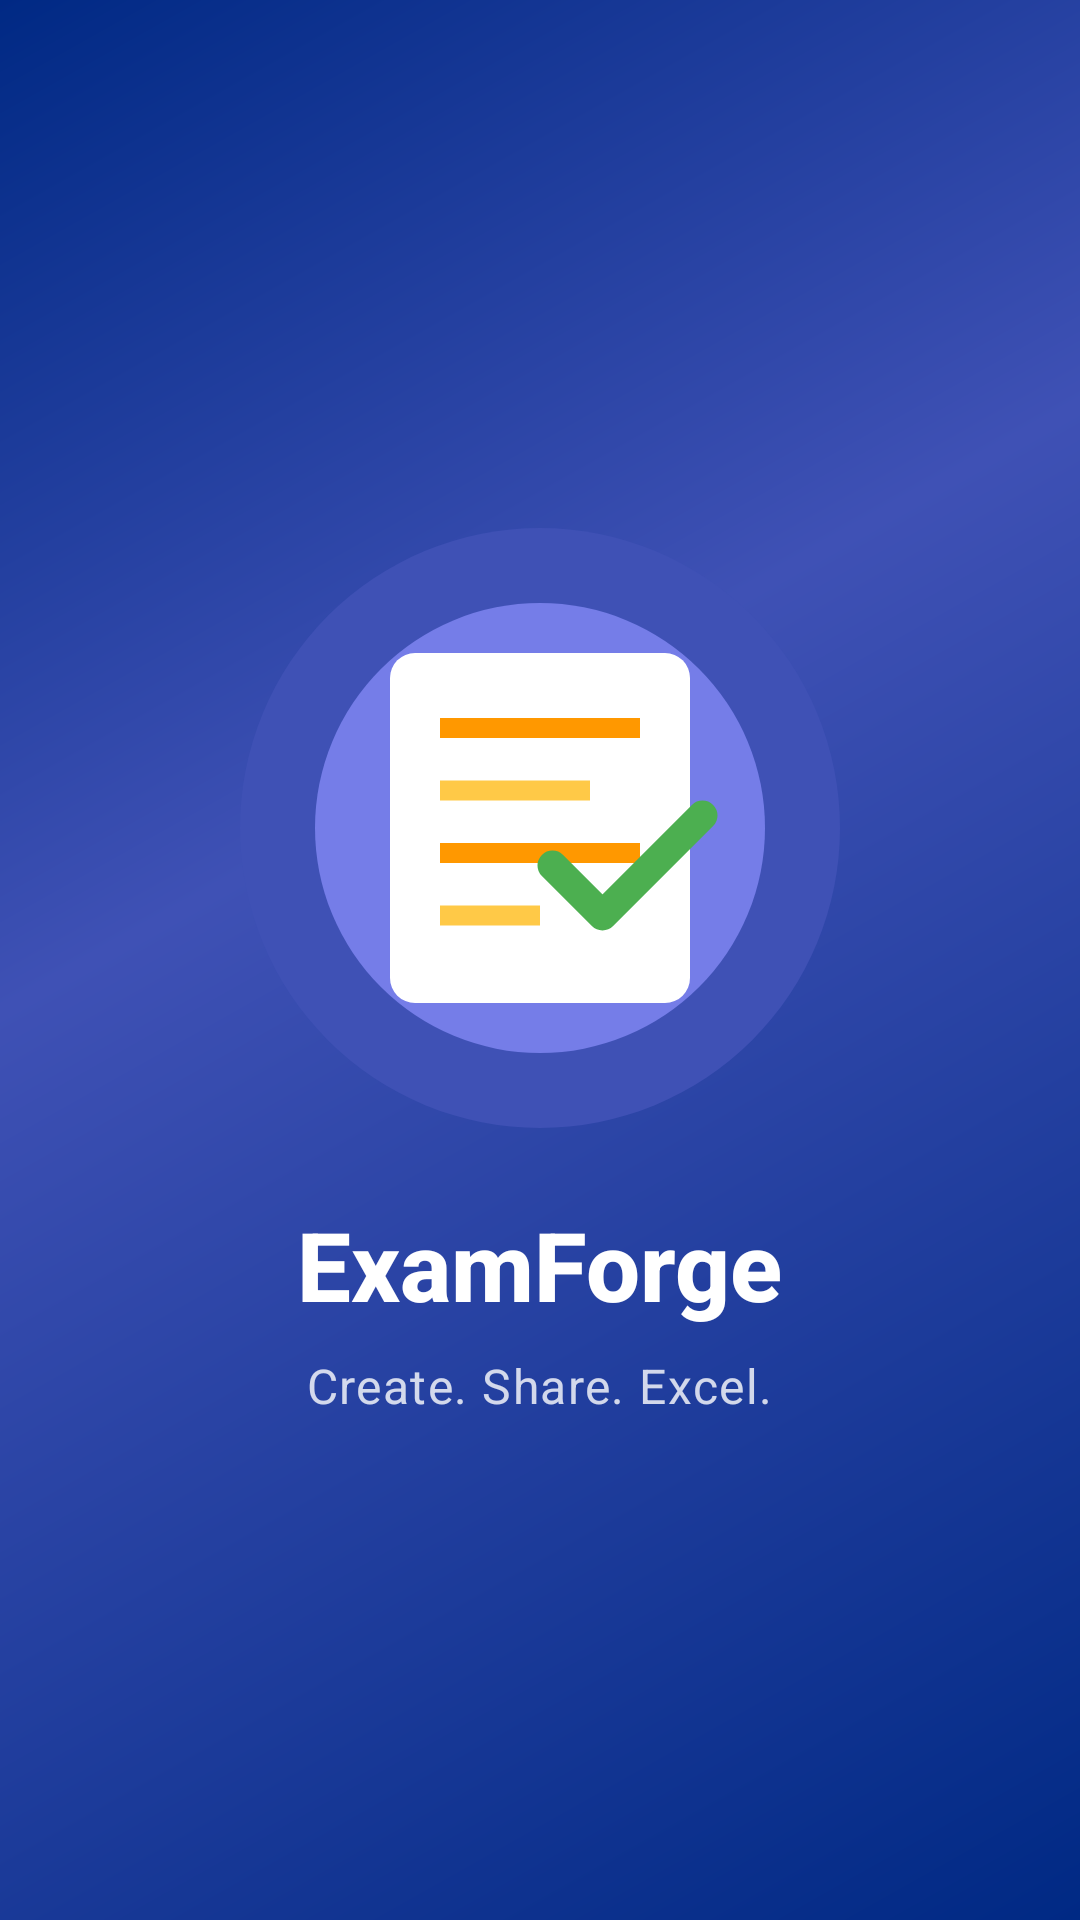

Write the Android layout XML for this screen, with the resource values it uses.
<!-- AndroidManifest.xml: application theme Theme.ExamForge -->
<!-- res/layout/activity_splash.xml -->
<?xml version="1.0" encoding="utf-8"?>
<androidx.constraintlayout.widget.ConstraintLayout
    xmlns:android="http://schemas.android.com/apk/res/android"
    xmlns:app="http://schemas.android.com/apk/res-auto"
    xmlns:tools="http://schemas.android.com/tools"
    android:layout_width="match_parent"
    android:layout_height="match_parent"
    android:background="@drawable/bg_gradient">

    
    <FrameLayout
        android:id="@+id/logoFrame"
        android:layout_width="200dp"
        android:layout_height="200dp"
        app:layout_constraintBottom_toBottomOf="parent"
        app:layout_constraintEnd_toEndOf="parent"
        app:layout_constraintStart_toStartOf="parent"
        app:layout_constraintTop_toTopOf="parent"
        app:layout_constraintVertical_bias="0.4">

        
        <ImageView
            android:id="@+id/ivLogo"
            android:layout_width="match_parent"
            android:layout_height="match_parent"
            android:contentDescription="App Logo"
            android:src="@drawable/app_logo" />

        
        <ProgressBar
            android:id="@+id/progressBar"
            style="?android:attr/progressBarStyleLarge"
            android:layout_width="200dp"
            android:layout_height="200dp"
            android:indeterminate="true"
            android:indeterminateTint="@color/white"
            android:visibility="invisible" />
    </FrameLayout>

    
    <TextView
        android:id="@+id/tvAppName"
        android:layout_width="wrap_content"
        android:layout_height="wrap_content"
        android:text="ExamForge"
        android:textAppearance="@style/TextAppearance.ExamForge.HeadlineLarge"
        android:textColor="@color/white"
        android:textStyle="bold"
        android:layout_marginTop="24dp"
        app:layout_constraintEnd_toEndOf="parent"
        app:layout_constraintStart_toStartOf="parent"
        app:layout_constraintTop_toBottomOf="@id/logoFrame" />

    
    <TextView
        android:id="@+id/tvTagline"
        android:layout_width="wrap_content"
        android:layout_height="wrap_content"
        android:text="Create. Share. Excel."
        android:textAppearance="@style/TextAppearance.ExamForge.BodyLarge"
        android:textColor="@color/white"
        android:alpha="0.8"
        android:layout_marginTop="8dp"
        app:layout_constraintEnd_toEndOf="parent"
        app:layout_constraintStart_toStartOf="parent"
        app:layout_constraintTop_toBottomOf="@id/tvAppName" />
</androidx.constraintlayout.widget.ConstraintLayout>
<!-- resources referenced by this layout -->
<resources>
  <color name="white">#FFFFFFFF</color>
  <!-- drawable bg_gradient (drawable) -->
  <?xml version="1.0" encoding="utf-8"?>
  <shape xmlns:android="http://schemas.android.com/apk/res/android">
      <gradient
          android:angle="135"
          android:startColor="?attr/colorPrimaryVariant"
          android:centerColor="?attr/colorPrimary"
          android:endColor="?attr/colorPrimaryVariant"
          android:centerY="0.6"
          android:type="linear" />
  </shape>
  <style name="TextAppearance.ExamForge.BodyLarge" parent="TextAppearance.Material3.BodyLarge">
          <item name="fontFamily">sans-serif</item>
          <item name="android:fontFamily">sans-serif</item>
          <item name="android:textSize">16sp</item>
          <item name="android:textColor">@color/text_primary</item>
      </style>
  <style name="TextAppearance.ExamForge.HeadlineLarge" parent="TextAppearance.Material3.HeadlineLarge">
          <item name="fontFamily">sans-serif-medium</item>
          <item name="android:fontFamily">sans-serif-medium</item>
          <item name="android:textSize">32sp</item>
          <item name="android:textColor">@color/text_primary</item>
      </style>
  <style name="Theme.ExamForge" parent="Base.Theme.ExamForge" />
  <color name="primary">#3F51B5</color>
  <color name="primary_light">#757DE8</color>
  <color name="accent">#FF9800</color>
  <color name="accent_light">#FFC947</color>
  <color name="success">#4CAF50</color>
  <color name="text_primary">#212121</color>
  <color name="primary_dark">#002984</color>
  <color name="accent_dark">#C66900</color>
  <color name="surface">#FFFFFF</color>
  <color name="error">#F44336</color>
  <color name="background_light">#F5F5F5</color>
  <style name="TextAppearance.ExamForge.HeadlineMedium" parent="TextAppearance.Material3.HeadlineMedium">
          <item name="fontFamily">sans-serif-medium</item>
          <item name="android:fontFamily">sans-serif-medium</item>
          <item name="android:textSize">28sp</item>
          <item name="android:textColor">@color/text_primary</item>
      </style>
  <style name="TextAppearance.ExamForge.HeadlineSmall" parent="TextAppearance.Material3.HeadlineSmall">
          <item name="fontFamily">sans-serif-medium</item>
          <item name="android:fontFamily">sans-serif-medium</item>
          <item name="android:textSize">24sp</item>
          <item name="android:textColor">@color/text_primary</item>
      </style>
  <style name="TextAppearance.ExamForge.BodyMedium" parent="TextAppearance.Material3.BodyMedium">
          <item name="fontFamily">sans-serif</item>
          <item name="android:fontFamily">sans-serif</item>
          <item name="android:textSize">14sp</item>
          <item name="android:textColor">@color/text_secondary</item>
      </style>
  <style name="TextAppearance.ExamForge.BodySmall" parent="TextAppearance.Material3.BodySmall">
          <item name="fontFamily">sans-serif</item>
          <item name="android:fontFamily">sans-serif</item>
          <item name="android:textSize">12sp</item>
          <item name="android:textColor">@color/text_secondary</item>
      </style>
  <style name="ShapeAppearance.ExamForge.SmallComponent" parent="ShapeAppearance.Material3.SmallComponent">
          <item name="cornerFamily">rounded</item>
          <item name="cornerSize">8dp</item>
      </style>
  <style name="ShapeAppearance.ExamForge.MediumComponent" parent="ShapeAppearance.Material3.MediumComponent">
          <item name="cornerFamily">rounded</item>
          <item name="cornerSize">12dp</item>
      </style>
  <style name="ShapeAppearance.ExamForge.LargeComponent" parent="ShapeAppearance.Material3.LargeComponent">
          <item name="cornerFamily">rounded</item>
          <item name="cornerSize">16dp</item>
      </style>
  <color name="text_secondary">#757575</color>
</resources>
